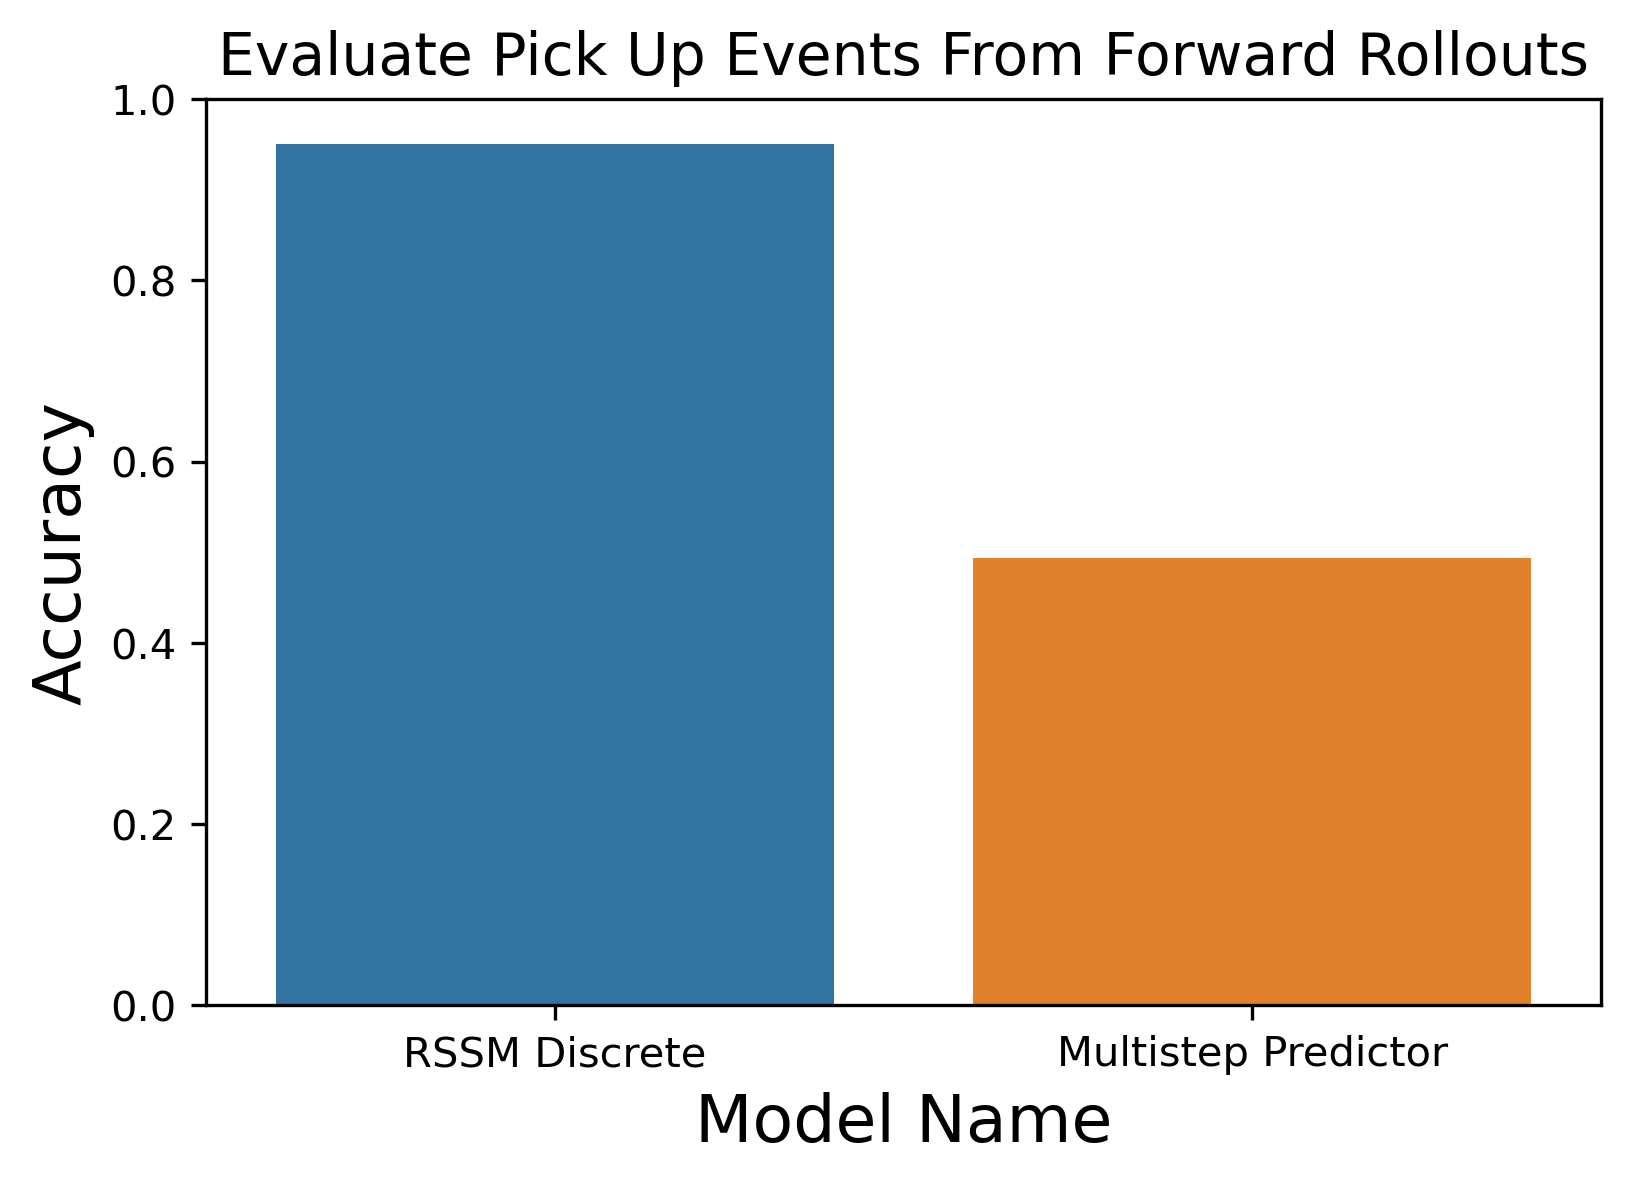

Source data for this figure (header and first rows):
, Model, Accuracy
0, RSSM Discrete, 0.9502
1, Multistep Predictor, 0.4938
